Photos from the image-classification dataset "plant_diseases" in the GitHub repository Aomitoo/Plant-Project. Its 35 classes are: alternaria leaf blight, anthocyanosis, anthracnose, aphid, aphid effects, ascochyta blight, bacterial spot, black chaff, black rot, black spots, botrytis cinerea, burn, downy mildew, dry rot, edema, grey mold, healthy, late blight, leaf deformation, leaf miners, loss of foliage turgor, marginal leaf necrosis, mealybug, mechanical damage, mosaic virus, nutrient deficiency, powdery mildew, rust, scale, shot hole, sooty mold, spider mite, thrips, whitefly, wilting.

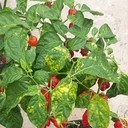
Label: mosaic virus

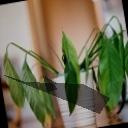
Label: wilting

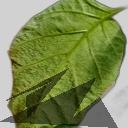
Label: edema

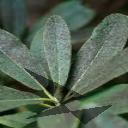
Label: sooty mold

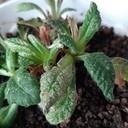
Label: dry rot

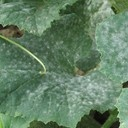
Label: powdery mildew
